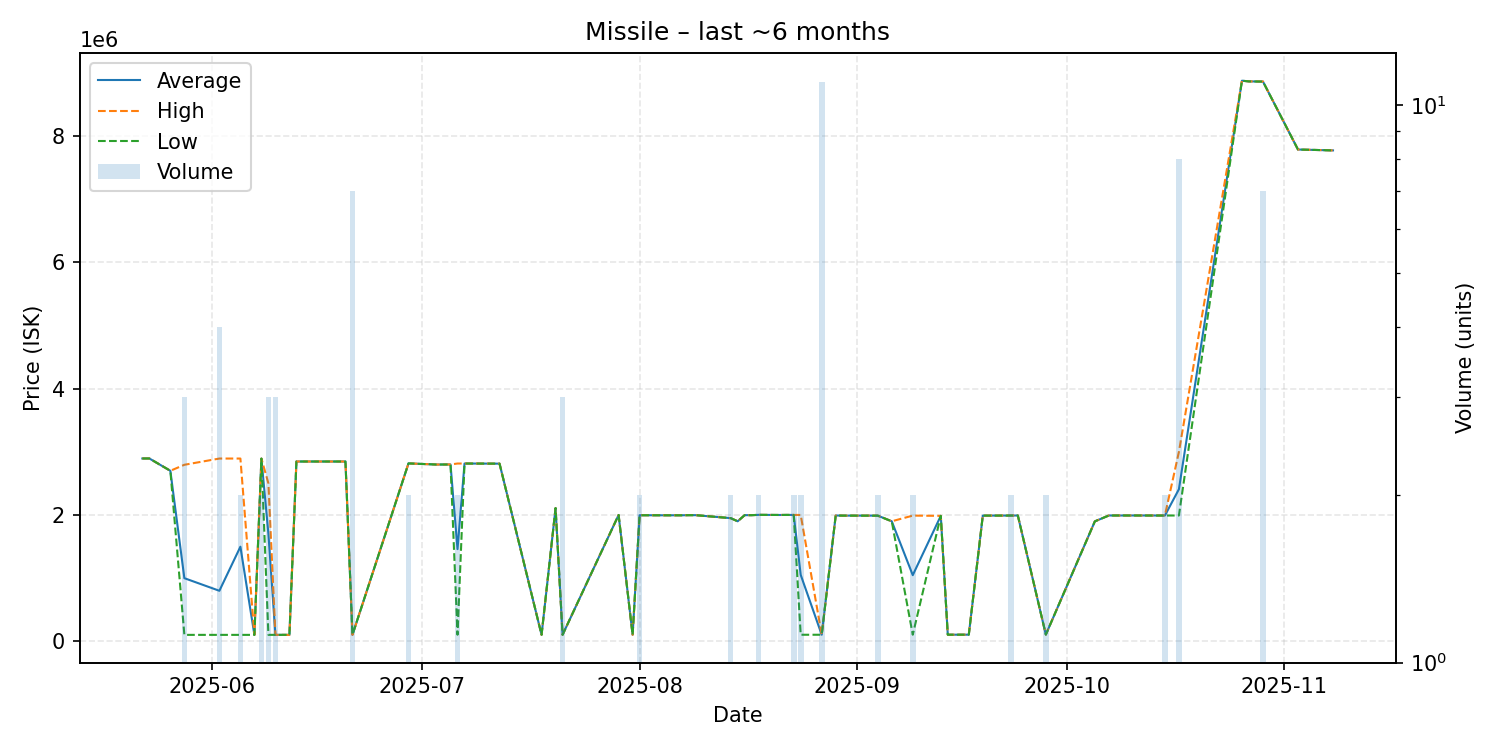

Values plotted in this chart, from the file beside it:
date, average, highest, lowest, order_count, volume
2025-05-22, 2895000, 2895000, 2895000, 1, 1
2025-05-23, 2895000, 2895000, 2895000, 1, 1
2025-05-26, 2700000, 2700000, 2700000, 1, 1
2025-05-28, 998867, 2795000, 100800, 3, 3
2025-06-02, 799175, 2894000, 100900, 2, 4
2025-06-05, 1497400, 2894000, 100800, 2, 2
2025-06-07, 100800, 100800, 100800, 1, 1
2025-06-08, 2893000, 2893000, 2893000, 1, 2
2025-06-09, 1700367, 2500000, 101100, 2, 3
2025-06-10, 101100, 101100, 101100, 1, 3
2025-06-12, 101100, 101100, 101100, 1, 1
2025-06-13, 2847000, 2847000, 2847000, 1, 1
2025-06-14, 2847000, 2847000, 2847000, 1, 1
2025-06-15, 2847000, 2847000, 2847000, 1, 1
2025-06-20, 2847000, 2847000, 2847000, 1, 1
2025-06-21, 101357, 101400, 101300, 2, 7
2025-06-29, 2817000, 2817000, 2817000, 2, 2
2025-07-03, 2799000, 2799000, 2799000, 1, 1
2025-07-05, 2800000, 2800000, 2800000, 1, 1
2025-07-06, 1459000, 2815000, 103000, 2, 2
2025-07-07, 2815000, 2815000, 2815000, 1, 1
2025-07-12, 2813000, 2813000, 2813000, 1, 1
2025-07-18, 102000, 102000, 102000, 1, 1
2025-07-20, 2109000, 2109000, 2109000, 1, 1
2025-07-21, 102100, 102100, 102100, 1, 3
2025-07-29, 2000000, 2000000, 2000000, 1, 1
2025-07-31, 102300, 102300, 102300, 1, 1
2025-08-01, 1996000, 1996000, 1996000, 2, 2
2025-08-05, 1995000, 1995000, 1995000, 1, 1
2025-08-06, 1995000, 1995000, 1995000, 1, 1
2025-08-07, 1995000, 1995000, 1995000, 1, 1
2025-08-08, 1997000, 1997000, 1997000, 1, 1
2025-08-09, 1997000, 1997000, 1997000, 1, 1
2025-08-14, 1950000, 1950000, 1950000, 2, 2
2025-08-15, 1900000, 1900000, 1900000, 1, 1
2025-08-16, 1997000, 1997000, 1997000, 1, 1
2025-08-17, 1997000, 1997000, 1997000, 1, 1
2025-08-18, 2002000, 2002000, 2002000, 2, 2
2025-08-21, 2000000, 2000000, 2000000, 1, 1
2025-08-22, 2001000, 2001000, 2001000, 1, 1
2025-08-23, 2000500, 2001000, 2000000, 2, 2
2025-08-24, 1051350, 2000000, 102700, 2, 2
2025-08-27, 102827, 102900, 102800, 3, 11
2025-08-29, 1992000, 1992000, 1992000, 1, 1
2025-08-30, 1990000, 1990000, 1990000, 1, 1
2025-09-04, 1989500, 1990000, 1989000, 2, 2
2025-09-06, 1900000, 1900000, 1900000, 1, 1
2025-09-09, 1046550, 1990000, 103100, 2, 2
2025-09-13, 1986000, 1986000, 1986000, 1, 1
2025-09-14, 103400, 103400, 103400, 1, 1
2025-09-17, 104000, 104000, 104000, 1, 1
2025-09-19, 1990000, 1990000, 1990000, 1, 1
2025-09-23, 1991000, 1991000, 1991000, 1, 2
2025-09-24, 1992000, 1992000, 1992000, 1, 1
2025-09-28, 105100, 105100, 105100, 1, 2
2025-10-05, 1899000, 1899000, 1899000, 1, 1
2025-10-07, 1992000, 1992000, 1992000, 1, 1
2025-10-08, 1992000, 1992000, 1992000, 1, 1
2025-10-11, 1992000, 1992000, 1992000, 1, 1
2025-10-15, 1991500, 1992000, 1991000, 2, 2
... 6 more rows
